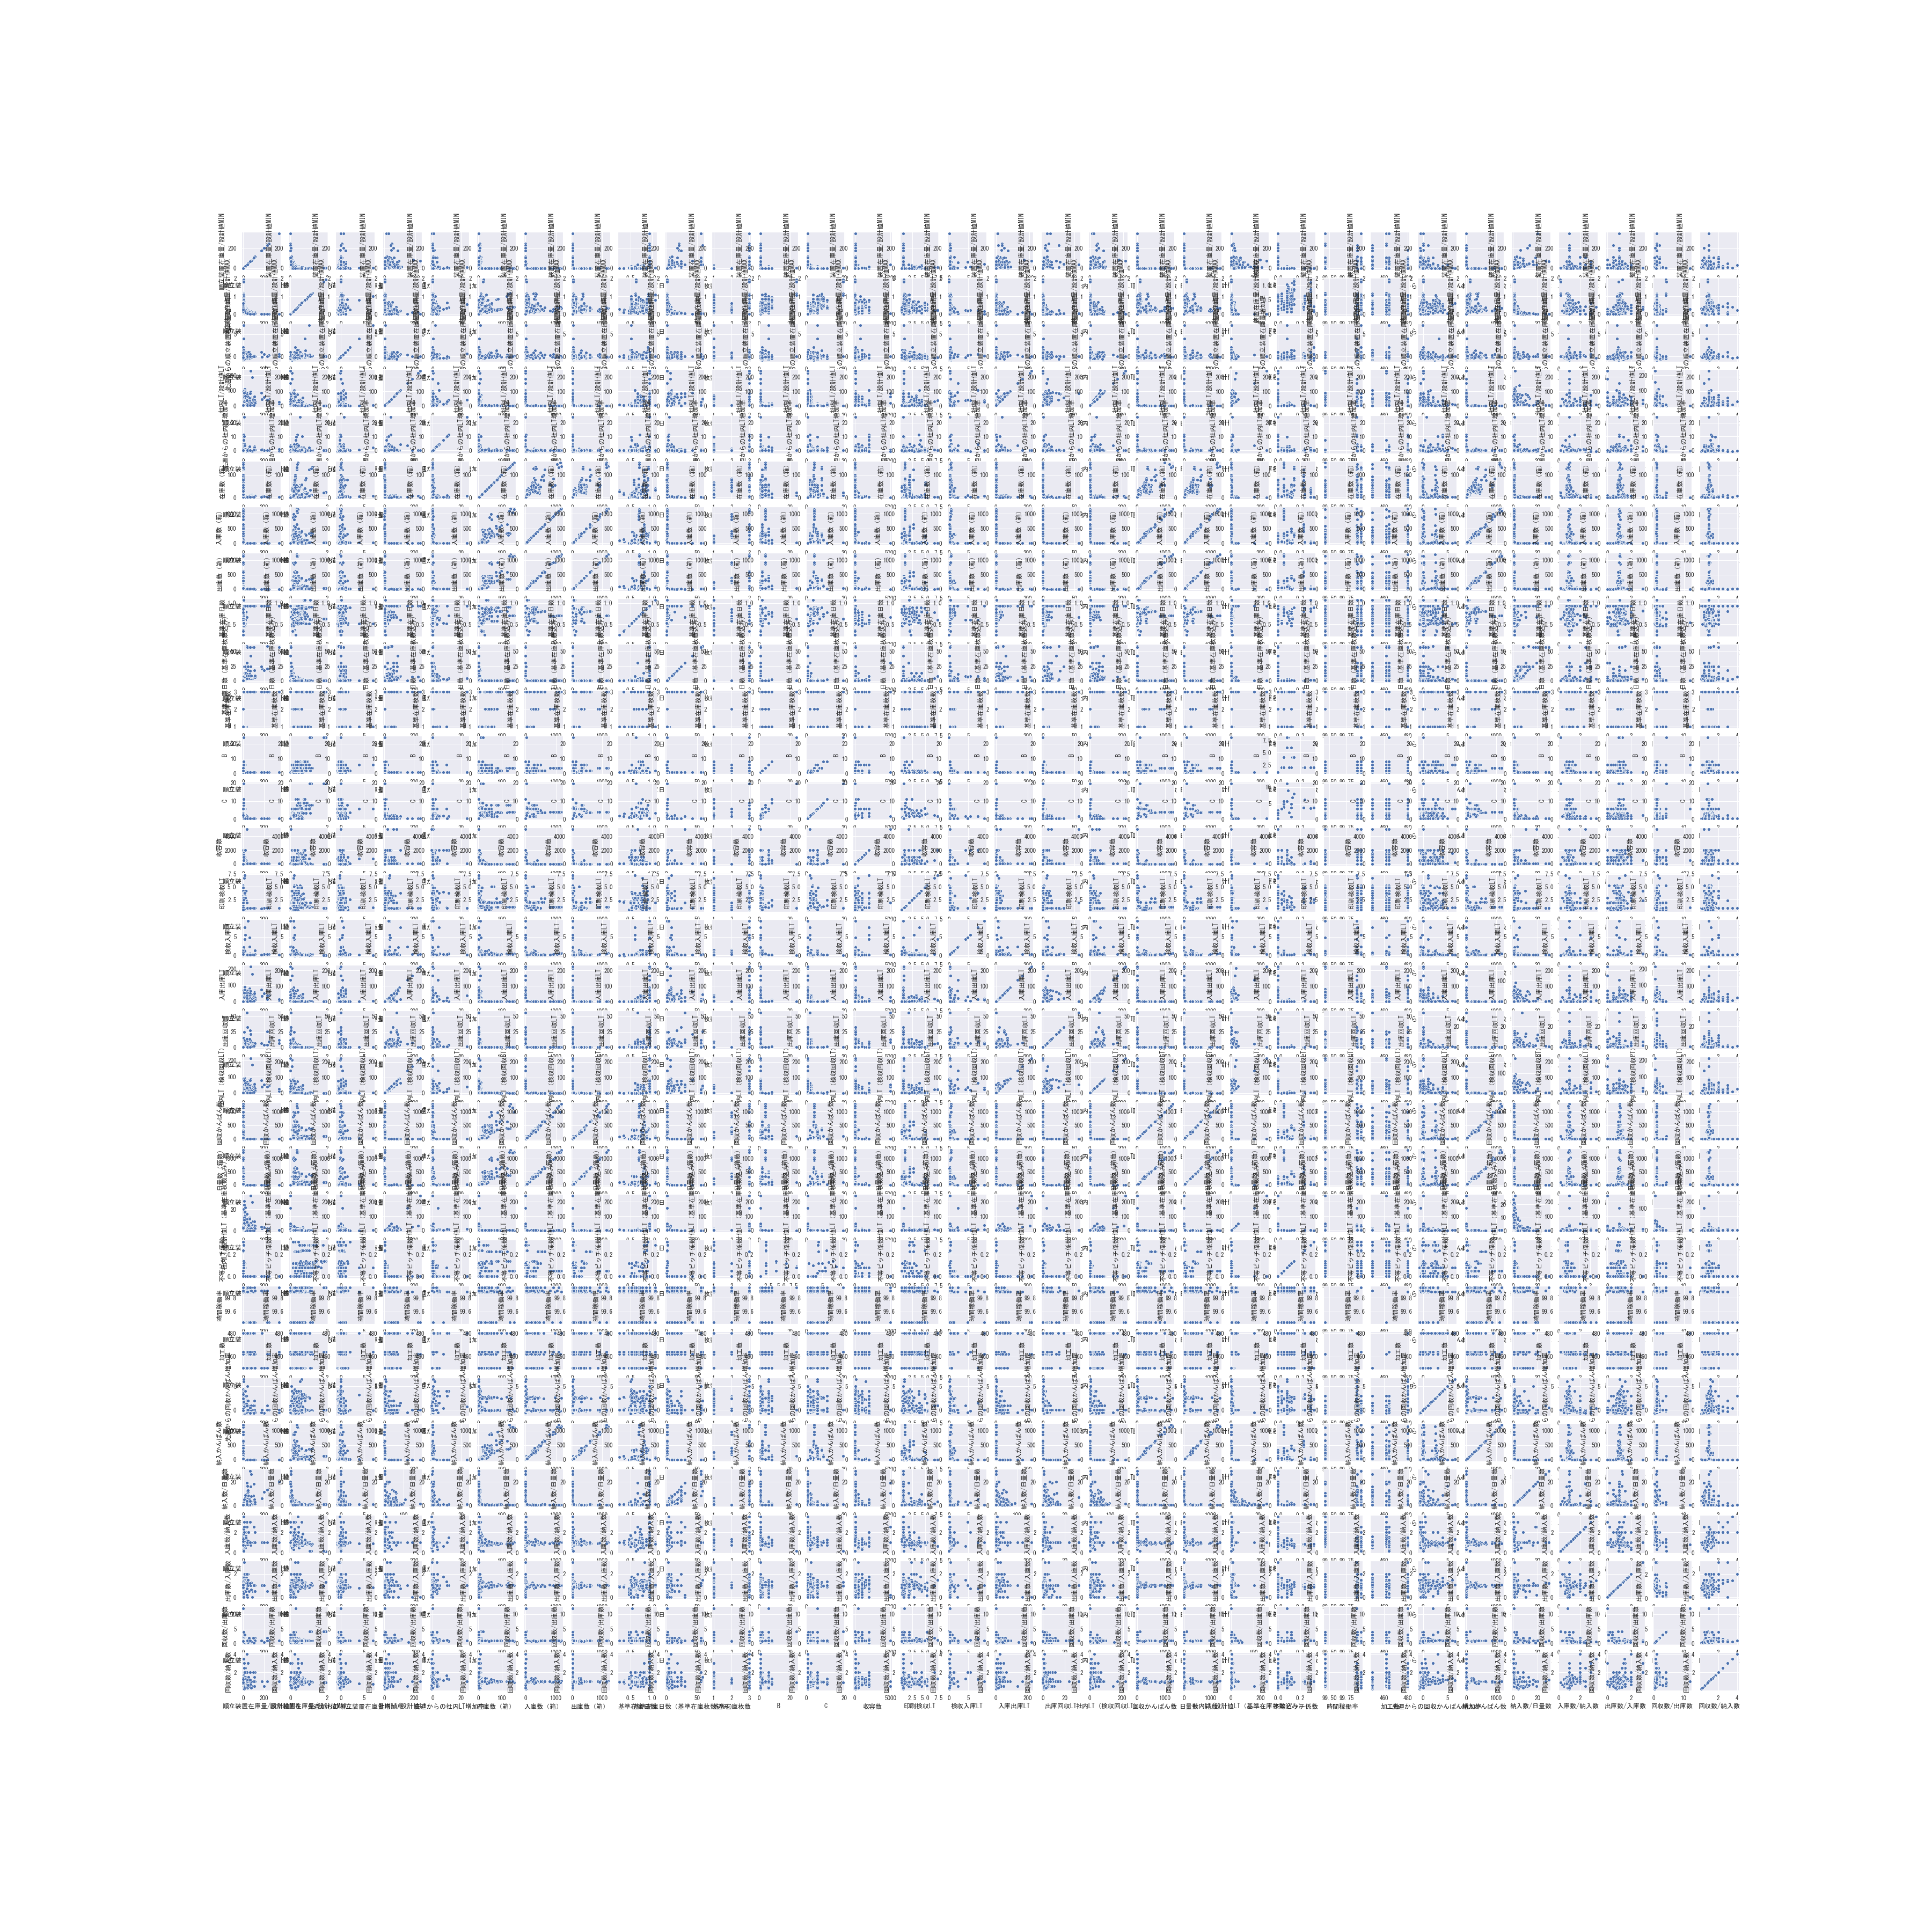

Data behind this chart, as committed beside it:
, 品番, Year, Week_Number, 基準在庫日数, 基準在庫日数（基準在庫枚数込み）, 基準在庫枚数, 箱種類, A, B, C, 収容数, 印刷検収LT, 検収入庫LT, 入庫出庫LT, 出庫回収LT, 社内LT（検収回収LT）, 仕入先名, 回収かんばん数, 日量数（箱数）
0, 019128GA010, 2023, 35, 1.07, 1.07, 1.0, ＴＰ３４２フタナシ, 1.0, 2.0, 3.64, 50, 1.85, 0.35, 0.985, 0.23, 3.11, 石黒ゴム工業（株）, 64, 0.0
1, 019128GA010, 2023, 35, 1.07, 1.139, 1.0, ＴＰ３４２フタナシ, 1.0, 2.0, 3.64, 50, 1.565, 0.31, 6.8, 0.245, 7.33, 石黒ゴム工業（株）, 26, 17.6
2, 019128GA010, 2023, 36, 1.07, 1.139, 1.0, ＴＰ３４２フタナシ, 1.0, 2.0, 3.64, 50, 1.85, 0.34, 2.76, 0.23, 3.51, 石黒ゴム工業（株）, 93, 94.54
3, 019128GA010, 2023, 37, 1.07, 1.139, 1.0, ＴＰ３４２フタナシ, 1.0, 2.0, 3.64, 50, 1.85, 0.28, 2.44, 0.235, 3.64, 石黒ゴム工業（株）, 90, 88.58
4, 019128GA010, 2023, 38, 1.07, 1.139, 1.0, ＴＰ３４２フタナシ, 1.0, 2.0, 3.64, 50, 1.85, 0.29, 2.66, 0.25, 3.51, 石黒ゴム工業（株）, 87, 86.52
5, 019128GA010, 2023, 39, 1.07, 1.139, 1.0, ＴＰ３４２フタナシ, 1.0, 2.0, 3.64, 50, 1.85, 0.345, 2.625, 0.22, 3.575, 石黒ゴム工業（株）, 92, 89.04
6, 01912ECB010, 2023, 35, 0.85, 0.85, 1.0, ＴＰ３３２フタナシ, 1.0, 2.0, 3.64, 300, 1.85, 0.3, 4.15, 0.315, 4.93, 石黒ゴム工業（株）, 22, 0.0
7, 01912ECB010, 2023, 35, 0.85, 1.057, 1.0, ＴＰ３３２フタナシ, 1.0, 2.0, 3.64, 300, 1.85, 0.35, 2.57, 0.31, 3.39, 石黒ゴム工業（株）, 9, 5.867
8, 01912ECB010, 2023, 36, 0.85, 1.057, 1.0, ＴＰ３３２フタナシ, 1.0, 2.0, 3.64, 300, 1.85, 0.3, 2.79, 0.29, 3.52, 石黒ゴム工業（株）, 31, 31.51
9, 01912ECB010, 2023, 37, 0.85, 1.057, 1.0, ＴＰ３３２フタナシ, 1.0, 2.0, 3.64, 300, 1.85, 0.25, 2.62, 0.25, 3.41, 石黒ゴム工業（株）, 31, 29.51
10, 01912ECB010, 2023, 38, 0.85, 1.057, 1.0, ＴＰ３３２フタナシ, 1.0, 2.0, 3.64, 300, 1.85, 0.31, 2.44, 0.27, 3.67, 石黒ゴム工業（株）, 29, 28.83
11, 01912ECB010, 2023, 39, 0.85, 1.057, 1.0, ＴＰ３３２フタナシ, 1.0, 2.0, 3.64, 300, 1.85, 0.39, 2.55, 0.28, 3.44, 石黒ゴム工業（株）, 31, 29.68
12, 01912ECB040, 2023, 35, 0.25, 0.25, 1.0, ＴＰ３４２フタナシ, 1.0, 1.0, 2.12, 50, 2.22, -0.11, 3.05, 0.24, 3.77, 愛産樹脂工業（株）, 65, 0.0
13, 01912ECB040, 2023, 35, 0.25, 0.3191, 1.0, ＴＰ３４２フタナシ, 1.0, 1.0, 2.12, 50, 2.17, -0.05, 1.84, 0.24, 2.06, 愛産樹脂工業（株）, 27, 17.6
14, 01912ECB040, 2023, 36, 0.25, 0.3191, 1.0, ＴＰ３４２フタナシ, 1.0, 1.0, 2.12, 50, 2.18, 0.01, 2.04, 0.23, 2.39, 愛産樹脂工業（株）, 93, 94.54
15, 01912ECB040, 2023, 37, 0.25, 0.3191, 1.0, ＴＰ３４２フタナシ, 1.0, 1.0, 2.12, 50, 2.17, 0.0, 1.28, 0.22, 1.52, 愛産樹脂工業（株）, 91, 88.58
16, 01912ECB040, 2023, 38, 0.25, 0.3191, 1.0, ＴＰ３４２フタナシ, 1.0, 1.0, 2.12, 50, 2.23, -0.04, 1.85, 0.23, 2.27, 愛産樹脂工業（株）, 87, 86.52
17, 01912ECB040, 2023, 39, 0.25, 0.3191, 1.0, ＴＰ３４２フタナシ, 1.0, 1.0, 2.12, 50, 2.165, 0.0, 1.81, 0.23, 2.08, 愛産樹脂工業（株）, 90, 89.04
18, 01912ECB060, 2023, 35, 0.78, 0.78, 1.0, ＴＰ３３１フタナシ, 1.0, 1.0, 3.25, 400, 12.29, -0.05, 6.47, 3.56, 8.36, 新光ゴム工業（株）, 3, 0.0
19, 01912ECB060, 2023, 35, 0.78, 1.8, 1.0, ＴＰ３３１フタナシ, 1.0, 1.0, 3.25, 400, 4.29, -0.025, 3.555, 1.83, 5.36, 新光ゴム工業（株）, 2, 0.9825
20, 01912ECB060, 2023, 36, 0.78, 1.8, 1.0, ＴＰ３３１フタナシ, 1.0, 1.0, 3.25, 400, 5.29, -0.06, 6.68, 1.65, 7.77, 新光ゴム工業（株）, 5, 3.098
21, 01912ECB060, 2023, 37, 0.78, 1.8, 1.0, ＴＰ３３１フタナシ, 1.0, 1.0, 3.25, 400, 5.29, 0.0, 2.56, 1.36, 5.99, 新光ゴム工業（株）, 5, 4.843
22, 01912ECB060, 2023, 38, 0.78, 1.8, 1.0, ＴＰ３３１フタナシ, 1.0, 1.0, 3.25, 400, 5.28, -0.05, 1.63, 1.59, 5.01, 新光ゴム工業（株）, 5, 3.782
23, 01912ECB060, 2023, 39, 0.78, 1.8, 1.0, ＴＰ３３１フタナシ, 1.0, 1.0, 3.25, 400, 5.28, -0.03, 1.285, 1.8, 3.5, 新光ゴム工業（株）, 4, 3.955
24, 1040043104R, 2023, 35, 0.75, 0.75, 3.0, AW131ﾌﾀﾅｼ, 1.0, 2.0, 3.8, 1000, 1.93, 0.435, 3.215, 2.215, 6.05, （株）ギフ加藤製作所, 8, 0.0
25, 1040043104R, 2023, 35, 0.75, 2.424, 3.0, AW131ﾌﾀﾅｼ, 1.0, 2.0, 3.8, 1000, 3.74, 0.39, 1.36, 1.22, 3.16, （株）ギフ加藤製作所, 3, 1.76
26, 1040043104R, 2023, 36, 0.75, 2.424, 3.0, AW131ﾌﾀﾅｼ, 1.0, 2.0, 3.8, 1000, 1.915, 0.42, 4.565, 1.325, 6.11, （株）ギフ加藤製作所, 8, 9.454
27, 1040043104R, 2023, 37, 0.75, 2.424, 3.0, AW131ﾌﾀﾅｼ, 1.0, 2.0, 3.8, 1000, 1.91, 0.44, 2.43, 1.44, 5.26, （株）ギフ加藤製作所, 7, 8.858
28, 1040043104R, 2023, 38, 0.75, 2.424, 3.0, AW131ﾌﾀﾅｼ, 1.0, 2.0, 3.8, 1000, 1.815, 0.43, 3.835, 1.615, 6.055, （株）ギフ加藤製作所, 6, 6.896
29, 1040043104R, 2023, 39, 0.75, 2.424, 3.0, AW131ﾌﾀﾅｼ, 1.0, 2.0, 3.8, 1000, 2.83, 0.41, 2.525, 1.49, 5.43, （株）ギフ加藤製作所, 8, 7.26
30, 1040052001Z, 2023, 35, 0.53, 0.53, 3.0, ＴＰ１３１フタナシ, 1.0, 6.0, 5.76, 200, 0.93, 0.27, 2.42, 0.63, 4.36, （株）青山製作所, 11, 0.0
31, 1040052001Z, 2023, 35, 0.53, 1.721, 3.0, ＴＰ１３１フタナシ, 1.0, 6.0, 5.76, 200, 0.885, 0.23, 1.56, 0.725, 2.515, （株）青山製作所, 2, 2.435
32, 1040052001Z, 2023, 36, 0.53, 1.721, 3.0, ＴＰ１３１フタナシ, 1.0, 6.0, 5.76, 200, 0.93, 0.16, 1.52, 0.5, 3.45, （株）青山製作所, 15, 13.3
33, 1040052001Z, 2023, 37, 0.53, 1.721, 3.0, ＴＰ１３１フタナシ, 1.0, 6.0, 5.76, 200, 0.92, 0.31, 2.02, 0.79, 3.74, （株）青山製作所, 13, 12.46
34, 1040052001Z, 2023, 38, 0.53, 1.721, 3.0, ＴＰ１３１フタナシ, 1.0, 6.0, 5.76, 200, 0.9, 0.175, 1.68, 0.675, 3.015, （株）青山製作所, 12, 12.27
35, 1040052001Z, 2023, 39, 0.53, 1.721, 3.0, ＴＰ１３１フタナシ, 1.0, 6.0, 5.76, 200, 0.905, 0.205, 1.99, 0.705, 3.09, （株）青山製作所, 10, 12.43
36, 1040183011P, 2023, 35, 0.54, 0.54, 1.0, ＴＰ３３１フタナシ, 1.0, 6.0, 5.76, 500, 0.915, 0.23, 0.64, 0.945, 2.765, （株）青山製作所, 8, 0.0
37, 1040183011P, 2023, 35, 0.54, 0.965, 1.0, ＴＰ３３１フタナシ, 1.0, 6.0, 5.76, 500, 0.915, 0.365, 0.33, 0.765, 1.48, （株）青山製作所, 4, 2.358
38, 1040183011P, 2023, 36, 0.54, 0.965, 1.0, ＴＰ３３１フタナシ, 1.0, 6.0, 5.76, 500, 0.91, 0.16, 0.275, 0.795, 1.19, （株）青山製作所, 12, 12.4
39, 1040183011P, 2023, 37, 0.54, 0.965, 1.0, ＴＰ３３１フタナシ, 1.0, 6.0, 5.76, 500, 0.905, 0.175, 0.2, 0.725, 1.16, （株）青山製作所, 12, 11.62
40, 1040183011P, 2023, 38, 0.54, 0.965, 1.0, ＴＰ３３１フタナシ, 1.0, 6.0, 5.76, 500, 0.89, 0.22, 0.55, 0.55, 1.34, （株）青山製作所, 11, 11.24
41, 1040183011P, 2023, 39, 0.54, 0.965, 1.0, ＴＰ３３１フタナシ, 1.0, 6.0, 5.76, 500, 0.915, 0.225, 0.68, 0.45, 1.31, （株）青山製作所, 12, 11.8
42, 2030044001J, 2023, 35, 0.54, 0.54, 1.0, ＴＰ１３１フタナシ, 1.0, 2.0, 3.52, 400, 1.8, 0.195, 6.355, 0.535, 6.97, ＮＯＫ（株）, 4, 0.0
43, 2030044001J, 2023, 35, 0.54, 1.56, 1.0, ＴＰ１３１フタナシ, 1.0, 2.0, 3.52, 400, 3.8, 0.2, 2.53, 0.46, 3.19, ＮＯＫ（株）, 1, 0.9825
44, 2030044001J, 2023, 36, 0.54, 1.56, 1.0, ＴＰ１３１フタナシ, 1.0, 2.0, 3.52, 400, 1.53, 0.29, 3.06, 0.51, 4.82, ＮＯＫ（株）, 5, 5.168
45, 2030044001J, 2023, 37, 0.54, 1.56, 1.0, ＴＰ１３１フタナシ, 1.0, 2.0, 3.52, 400, 1.535, 0.245, 2.46, 2.375, 4.635, ＮＯＫ（株）, 6, 4.843
46, 2030044001J, 2023, 38, 0.54, 1.56, 1.0, ＴＰ１３１フタナシ, 1.0, 2.0, 3.52, 400, 1.53, 0.27, 0.98, 0.57, 3.72, ＮＯＫ（株）, 5, 4.683
47, 2030044001J, 2023, 39, 0.54, 1.56, 1.0, ＴＰ１３１フタナシ, 1.0, 2.0, 3.52, 400, 1.53, 0.24, 1.24, 0.56, 2.04, ＮＯＫ（株）, 5, 4.915
48, 2030045013L, 2023, 35, 0.53, 0.53, 3.0, ＴＰ３３１フタナシ, 1.0, 1.0, 1.96, 2000, 2.04, 0.31, 6.32, 0.25, 6.775, 伊藤金属工業（株）, 4, 0.0
49, 2030045013L, 2023, 35, 0.53, 3.144, 3.0, ＴＰ３３１フタナシ, 1.0, 1.0, 1.96, 2000, 2.005, 0.395, 1.005, 0.115, 1.515, 伊藤金属工業（株）, 2, 1.123
50, 2030045013L, 2023, 36, 0.53, 3.144, 3.0, ＴＰ３３１フタナシ, 1.0, 1.0, 1.96, 2000, 2.04, 0.34, 0.27, 0.09, 0.8, 伊藤金属工業（株）, 5, 4.844
51, 2030045013L, 2023, 37, 0.53, 3.144, 3.0, ＴＰ３３１フタナシ, 1.0, 1.0, 1.96, 2000, 4.02, 0.38, 3.78, 0.93, 6.85, 伊藤金属工業（株）, 7, 5.675
52, 2030045013L, 2023, 38, 0.53, 3.144, 3.0, ＴＰ３３１フタナシ, 1.0, 1.0, 1.96, 2000, 2.04, 0.14, 0.49, 1.15, 5.62, 伊藤金属工業（株）, 5, 4.425
53, 2030045013L, 2023, 39, 0.53, 3.144, 3.0, ＴＰ３３１フタナシ, 1.0, 1.0, 1.96, 2000, 2.045, 0.38, 4.405, 1.055, 6.66, 伊藤金属工業（株）, 6, 4.639
54, 2030052002N, 2023, 35, 0.5, 0.5, 3.0, ＴＰ３３１フタナシ, 1.0, 2.0, 1.06, 300, 0.55, 0.19, 1.22, 0.73, 3.72, （株）杉浦製作所, 11, 0.0
55, 2030052002N, 2023, 35, 0.5, 1.505, 3.0, ＴＰ３３１フタナシ, 1.0, 2.0, 1.06, 300, 0.55, 0.19, 0.98, 0.76, 1.74, （株）杉浦製作所, 5, 2.933
56, 2030052002N, 2023, 36, 0.5, 1.505, 3.0, ＴＰ３３１フタナシ, 1.0, 2.0, 1.06, 300, 0.55, 0.22, 1.0, 0.55, 1.97, （株）杉浦製作所, 15, 15.76
57, 2030052002N, 2023, 37, 0.5, 1.505, 3.0, ＴＰ３３１フタナシ, 1.0, 2.0, 1.06, 300, 0.54, 0.2, 0.89, 0.79, 1.81, （株）杉浦製作所, 15, 14.76
58, 2030052002N, 2023, 38, 0.5, 1.505, 3.0, ＴＰ３３１フタナシ, 1.0, 2.0, 1.06, 300, 0.51, 0.19, 0.705, 0.455, 2.53, （株）杉浦製作所, 16, 14.42
59, 2030052002N, 2023, 39, 0.5, 1.505, 3.0, ＴＰ３３１フタナシ, 1.0, 2.0, 1.06, 300, 0.55, 0.19, 2.03, 0.46, 2.63, （株）杉浦製作所, 13, 14.84
... 986 more rows
